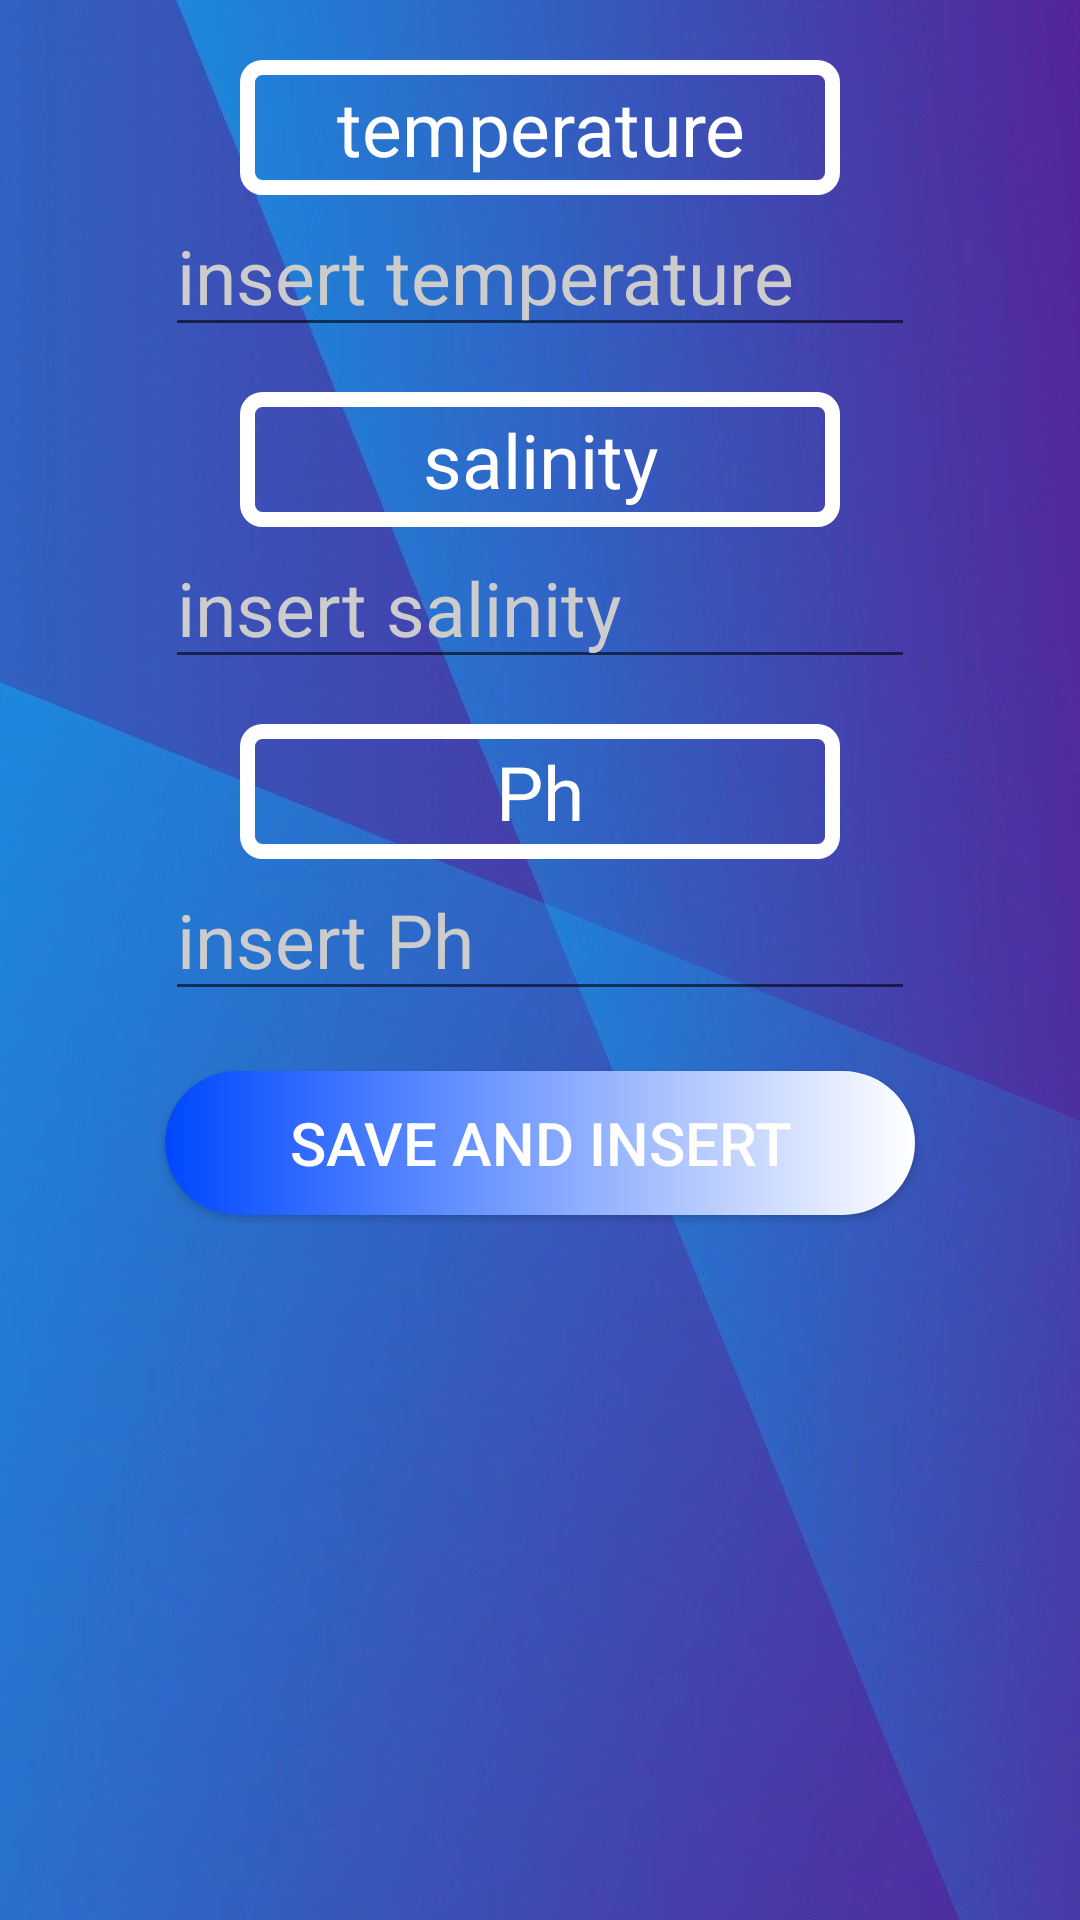

Write the Android layout XML for this screen, with the resource values it uses.
<!-- AndroidManifest.xml: application theme AppTheme -->
<!-- res/layout/activity_insert.xml -->
<?xml version="1.0" encoding="utf-8"?>
<LinearLayout xmlns:android="http://schemas.android.com/apk/res/android"
    xmlns:app="http://schemas.android.com/apk/res-auto"
    xmlns:tools="http://schemas.android.com/tools"
    android:layout_width="match_parent"
    android:layout_height="match_parent"
    android:orientation="vertical"
    android:background="@drawable/back"
    tools:context=".InsertActivity">

    <TextView
        android:id="@+id/text_view_temperature"
        android:layout_width="200dp"
        android:gravity="center"
        android:layout_marginTop="20dp"
        android:layout_height="45dp"
        android:layout_gravity="center"
        android:layout_below="@+id/text"
        android:text="temperature"
        android:background="@drawable/custom_button4"
        android:textColor="#FFFFFF"
        android:textSize="25sp" />
    <EditText
        android:id="@+id/edit_text_temperature"
        android:hint="insert temperature"
        android:layout_width="250dp"
        android:inputType="number"
        android:layout_gravity="center"
        android:textColorHint="#CCCCCC"
        android:textColor="#FFFFFF"
        android:textSize="25sp"
        android:layout_height="wrap_content" />

    <TextView
        android:id="@+id/text_view_salinity"
        android:layout_width="200dp"
        android:gravity="center"
        android:layout_marginTop="15dp"
        android:layout_height="45dp"
        android:layout_gravity="center"
        android:text="salinity"
        android:background="@drawable/custom_button4"
        android:textColor="#FFFFFF"
        android:textSize="25sp" />
    <EditText
        android:id="@+id/edit_text_salinity"
        android:hint="insert salinity"
        android:inputType="number"
        android:layout_width="250dp"
        android:layout_gravity="center"
        android:textColorHint="#CCCCCC"
        android:textColor="#FFFFFF"
        android:textSize="25sp"
        android:layout_height="wrap_content" />


    <TextView
        android:id="@+id/text_view_ph"
        android:layout_width="200dp"
        android:gravity="center"
        android:layout_marginTop="15dp"
        android:layout_height="45dp"
        android:layout_gravity="center"
        android:text="Ph"
        android:background="@drawable/custom_button4"
        android:textColor="#FFFFFF"
        android:textSize="25sp" />
    <EditText
        android:id="@+id/edit_text_ph"
        android:hint="insert Ph"
        android:layout_width="250dp"
        android:layout_gravity="center"
        android:inputType="number"
        android:textColorHint="#CCCCCC"
        android:textColor="#FFFFFF"
        android:textSize="25sp"
        android:layout_height="wrap_content" />



    <Button
        android:id="@+id/insertBtnSave"
        android:layout_width="250dp"
        android:layout_height="wrap_content"
        android:layout_marginTop="20dp"
        android:layout_gravity="center"
        android:text="Save and INSERT"
        android:textSize="20dp"
        android:background="@drawable/custom_button"
        android:textColor="#FFFFFF"/>
</LinearLayout>
<!-- resources referenced by this layout -->
<resources>
  <!-- drawable back: jpg bitmap (drawable-v24, 64322 bytes) -->
  <!-- drawable custom_button (drawable) -->
  <?xml version="1.0" encoding="utf-8"?>
  <shape xmlns:android="http://schemas.android.com/apk/res/android" android:shape="rectangle">
  
      <gradient android:startColor="#0048FF" android:endColor="#FFFFFF" android:type="linear"/>
  
      <corners android:radius="50dp"/>
  
  </shape>
  <!-- drawable custom_button4 (drawable) -->
  <?xml version="1.0" encoding="utf-8"?>
  <shape xmlns:android="http://schemas.android.com/apk/res/android">
  
      <stroke
          android:color="#FFFFFF"
          android:width="5dp"/>
  
      <corners android:radius="5dp"/>
  
  </shape>
  <style name="AppTheme" parent="Theme.AppCompat.Light.DarkActionBar">
          
          <item name="colorPrimary">#0090FF</item>
          <item name="colorPrimaryDark">#81B0FF</item>
          <item name="colorAccent">@color/colorAccent</item>
      </style>
  <color name="colorAccent">#03DAC5</color>
</resources>
